Photos from the image-classification dataset "densenet_nocrop" in the GitHub repository Marsh16/MangoLeafDisease_Model_Thesis. Its 8 classes are: anthracnose, bacterial canker, cutting weevil, die back, gall midge, healthy, powdery mildew, sooty mould.

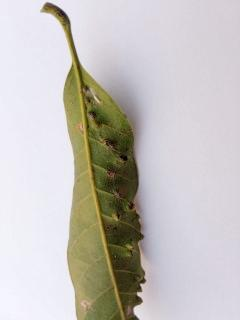
Label: gall midge

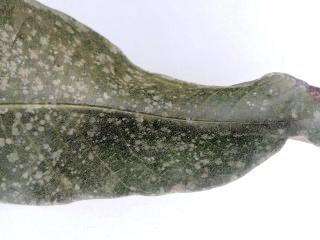
Label: powdery mildew

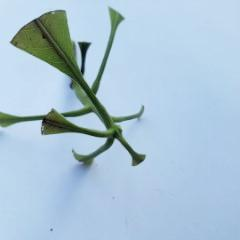
Label: cutting weevil

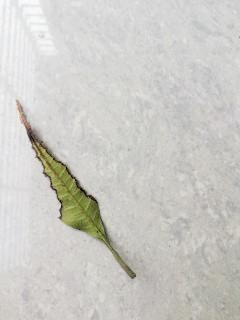
Label: bacterial canker

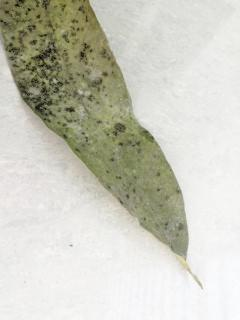
Label: sooty mould

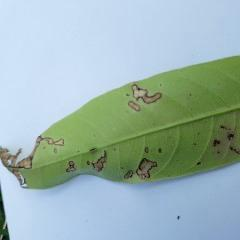
Label: anthracnose
